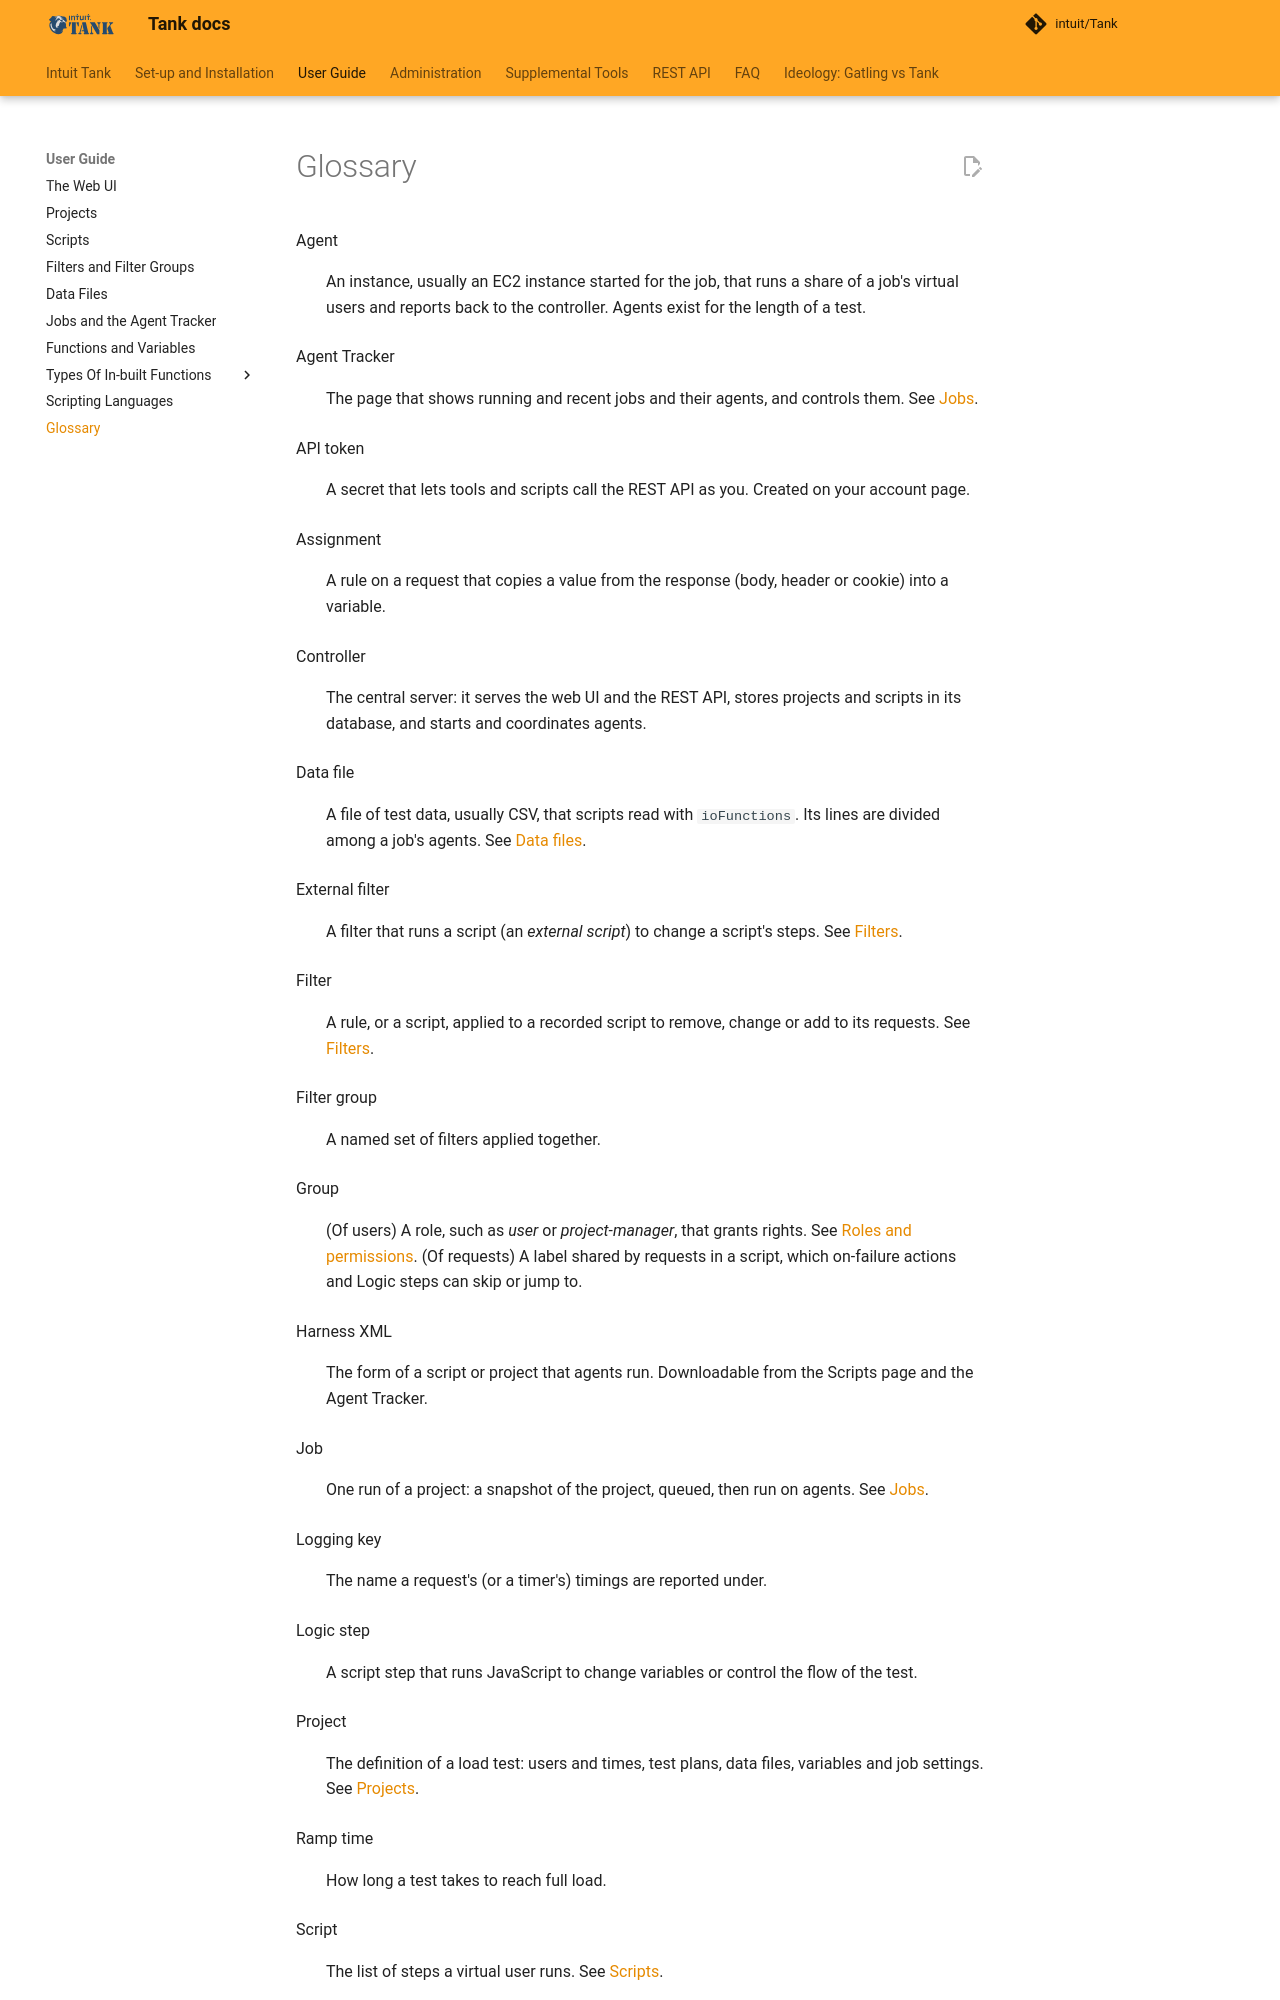

repository: intuit/Tank · page: key-concepts/glossary/index.html · generator: mkdocs

# Glossary

Agent
:   An instance, usually an EC2 instance started for the job, that runs a share of a job's virtual users and reports back to the controller. Agents exist for the length of a test.

Agent Tracker
:   The page that shows running and recent jobs and their agents, and controls them. See [Jobs](jobs.md).

API token
:   A secret that lets tools and scripts call the REST API as you. Created on your account page.

Assignment
:   A rule on a request that copies a value from the response (body, header or cookie) into a variable.

Controller
:   The central server: it serves the web UI and the REST API, stores projects and scripts in its database, and starts and coordinates agents.

Data file
:   A file of test data, usually CSV, that scripts read with `ioFunctions`. Its lines are divided among a job's agents. See [Data files](datafiles.md).

External filter
:   A filter that runs a script (an *external script*) to change a script's steps. See [Filters](filters.md#external-filters).

Filter
:   A rule, or a script, applied to a recorded script to remove, change or add to its requests. See [Filters](filters.md).

Filter group
:   A named set of filters applied together.

Group
:   (Of users) A role, such as *user* or *project-manager*, that grants rights. See [Roles and permissions](../roles.md). (Of requests) A label shared by requests in a script, which on-failure actions and Logic steps can skip or jump to.

Harness XML
:   The form of a script or project that agents run. Downloadable from the Scripts page and the Agent Tracker.

Job
:   One run of a project: a snapshot of the project, queued, then run on agents. See [Jobs](jobs.md).

Logging key
:   The name a request's (or a timer's) timings are reported under.

Logic step
:   A script step that runs JavaScript to change variables or control the flow of the test.

Project
:   The definition of a load test: users and times, test plans, data files, variables and job settings. See [Projects](projects.md).
